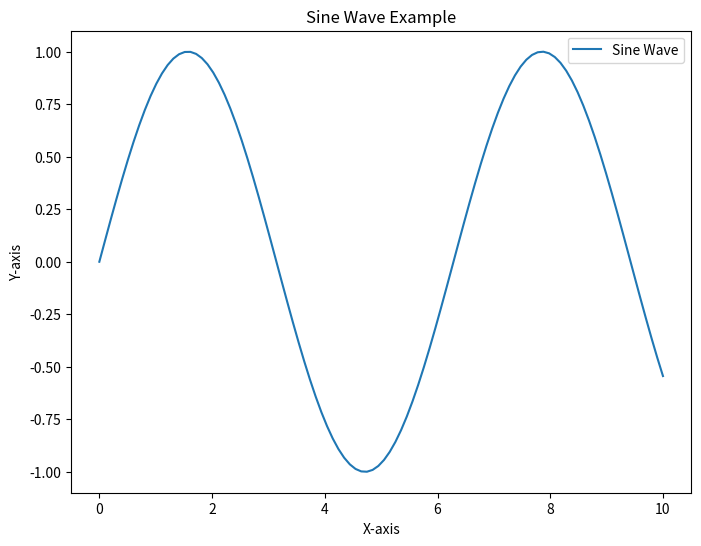

Reproduce this figure in Python.
import os
import matplotlib.pyplot as plt
import numpy as np

# Folder where images will be saved
folder_path = "images"

# Ensure the folder exists
if not os.path.exists(folder_path):
    os.makedirs(folder_path)

# File name and full path
file_name = "sine_wave.jpg"
full_path = os.path.join(folder_path, file_name)

# Generate the plot
x = np.linspace(0, 10, 100)
y = np.sin(x)

plt.figure(figsize=(8, 6))
plt.plot(x, y, label="Sine Wave")
plt.title("Sine Wave Example")
plt.xlabel("X-axis")
plt.ylabel("Y-axis")
plt.legend()

# Save the plot to the specified folder
plt.savefig(full_path, format="jpg", dpi=300)
plt.close()

print(f"Image saved at: {full_path}")
